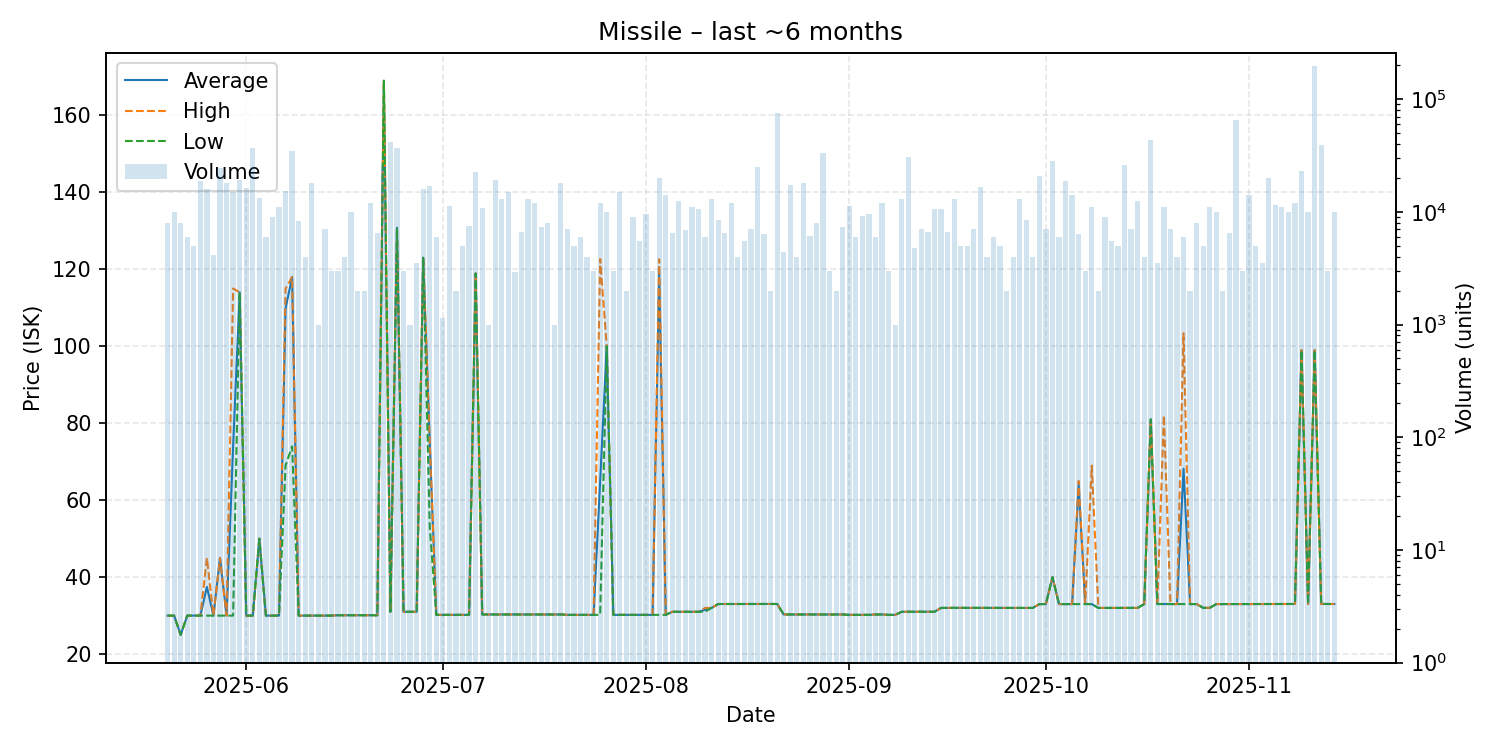

Data behind this chart, as committed beside it:
date, average, highest, lowest, order_count, volume
2025-05-20, 30.0, 30.0, 30.0, 5, 8000
2025-05-21, 30.0, 30.0, 30.0, 5, 10000
2025-05-22, 25.0, 25.0, 25.0, 4, 8000
2025-05-23, 30.0, 30.0, 30.0, 3, 6000
2025-05-24, 30.0, 30.0, 30.0, 4, 5000
2025-05-25, 30.01, 30.01, 30.01, 8, 18900
2025-05-26, 37.47, 44.96, 30.0, 11, 16000
2025-05-27, 30.0, 30.0, 30.0, 5, 4160
2025-05-28, 44.98, 44.99, 30.0, 10, 24340
2025-05-29, 30.0, 30.0, 30.0, 6, 18000
2025-05-30, 74.0, 115.0, 30.0, 9, 15000
2025-05-31, 114.0, 114.0, 114.0, 6, 19000
2025-06-01, 30.0, 30.0, 30.0, 11, 16293
2025-06-02, 30.0, 30.0, 30.0, 20, 37000
2025-06-03, 50.0, 50.0, 50.0, 8, 13244
2025-06-04, 30.0, 30.0, 30.0, 6, 6000
2025-06-05, 30.0, 30.0, 30.0, 3, 9000
2025-06-06, 30.01, 30.01, 30.01, 5, 11000
2025-06-07, 109.8, 115.0, 69.0, 11, 15426
2025-06-08, 118.0, 118.0, 74.0, 15, 34500
2025-06-09, 30.0, 30.0, 30.0, 5, 8372
2025-06-10, 30.0, 30.0, 30.0, 3, 4000
2025-06-11, 30.0, 30.0, 30.0, 7, 18000
2025-06-12, 30.01, 30.01, 30.01, 2, 1000
2025-06-13, 30.01, 30.01, 30.01, 3, 7000
2025-06-14, 30.01, 30.01, 30.01, 3, 3000
2025-06-15, 30.1, 30.1, 30.1, 3, 3000
2025-06-16, 30.1, 30.1, 30.1, 4, 4000
2025-06-17, 30.1, 30.1, 30.1, 5, 10000
2025-06-18, 30.1, 30.1, 30.1, 2, 2000
2025-06-19, 30.1, 30.1, 30.1, 1, 2000
2025-06-20, 30.1, 30.1, 30.1, 7, 12000
2025-06-21, 30.1, 30.1, 30.1, 7, 6500
2025-06-22, 169.0, 169.0, 169.0, 8, 25500
2025-06-23, 31.0, 31.0, 31.0, 8, 41500
2025-06-24, 130.8, 130.8, 130.8, 1, 37200
2025-06-25, 31.0, 31.0, 31.0, 2, 3000
2025-06-26, 31.0, 31.0, 31.0, 1, 1000
2025-06-27, 31.0, 31.0, 31.0, 4, 3500
2025-06-28, 123.0, 123.0, 123.0, 5, 16000
2025-06-29, 75.0, 75.0, 53.0, 9, 17000
2025-06-30, 30.2, 30.2, 30.2, 6, 6000
2025-07-01, 30.2, 30.2, 30.2, 2, 1145
2025-07-02, 30.2, 30.2, 30.2, 4, 11336
2025-07-03, 30.21, 30.21, 30.2, 2, 2000
2025-07-04, 30.2, 30.2, 30.2, 5, 5000
2025-07-05, 30.2, 30.2, 30.2, 6, 7500
2025-07-06, 118.9, 118.9, 118.9, 5, 22355
2025-07-07, 30.3, 30.3, 30.3, 9, 10724
2025-07-08, 30.3, 30.3, 30.3, 1, 1000
2025-07-09, 30.3, 30.3, 30.3, 8, 19000
2025-07-10, 30.3, 30.3, 30.3, 9, 13000
2025-07-11, 30.3, 30.3, 30.3, 5, 15000
2025-07-12, 30.3, 30.3, 30.3, 3, 2916
2025-07-13, 30.3, 30.3, 30.3, 5, 6612
2025-07-14, 30.3, 30.3, 30.3, 12, 12927
2025-07-15, 30.3, 30.3, 30.3, 8, 12047
2025-07-16, 30.3, 30.3, 30.3, 7, 7398
2025-07-17, 30.3, 30.3, 30.3, 4, 8000
2025-07-18, 30.3, 30.3, 30.3, 1, 1000
... 119 more rows
